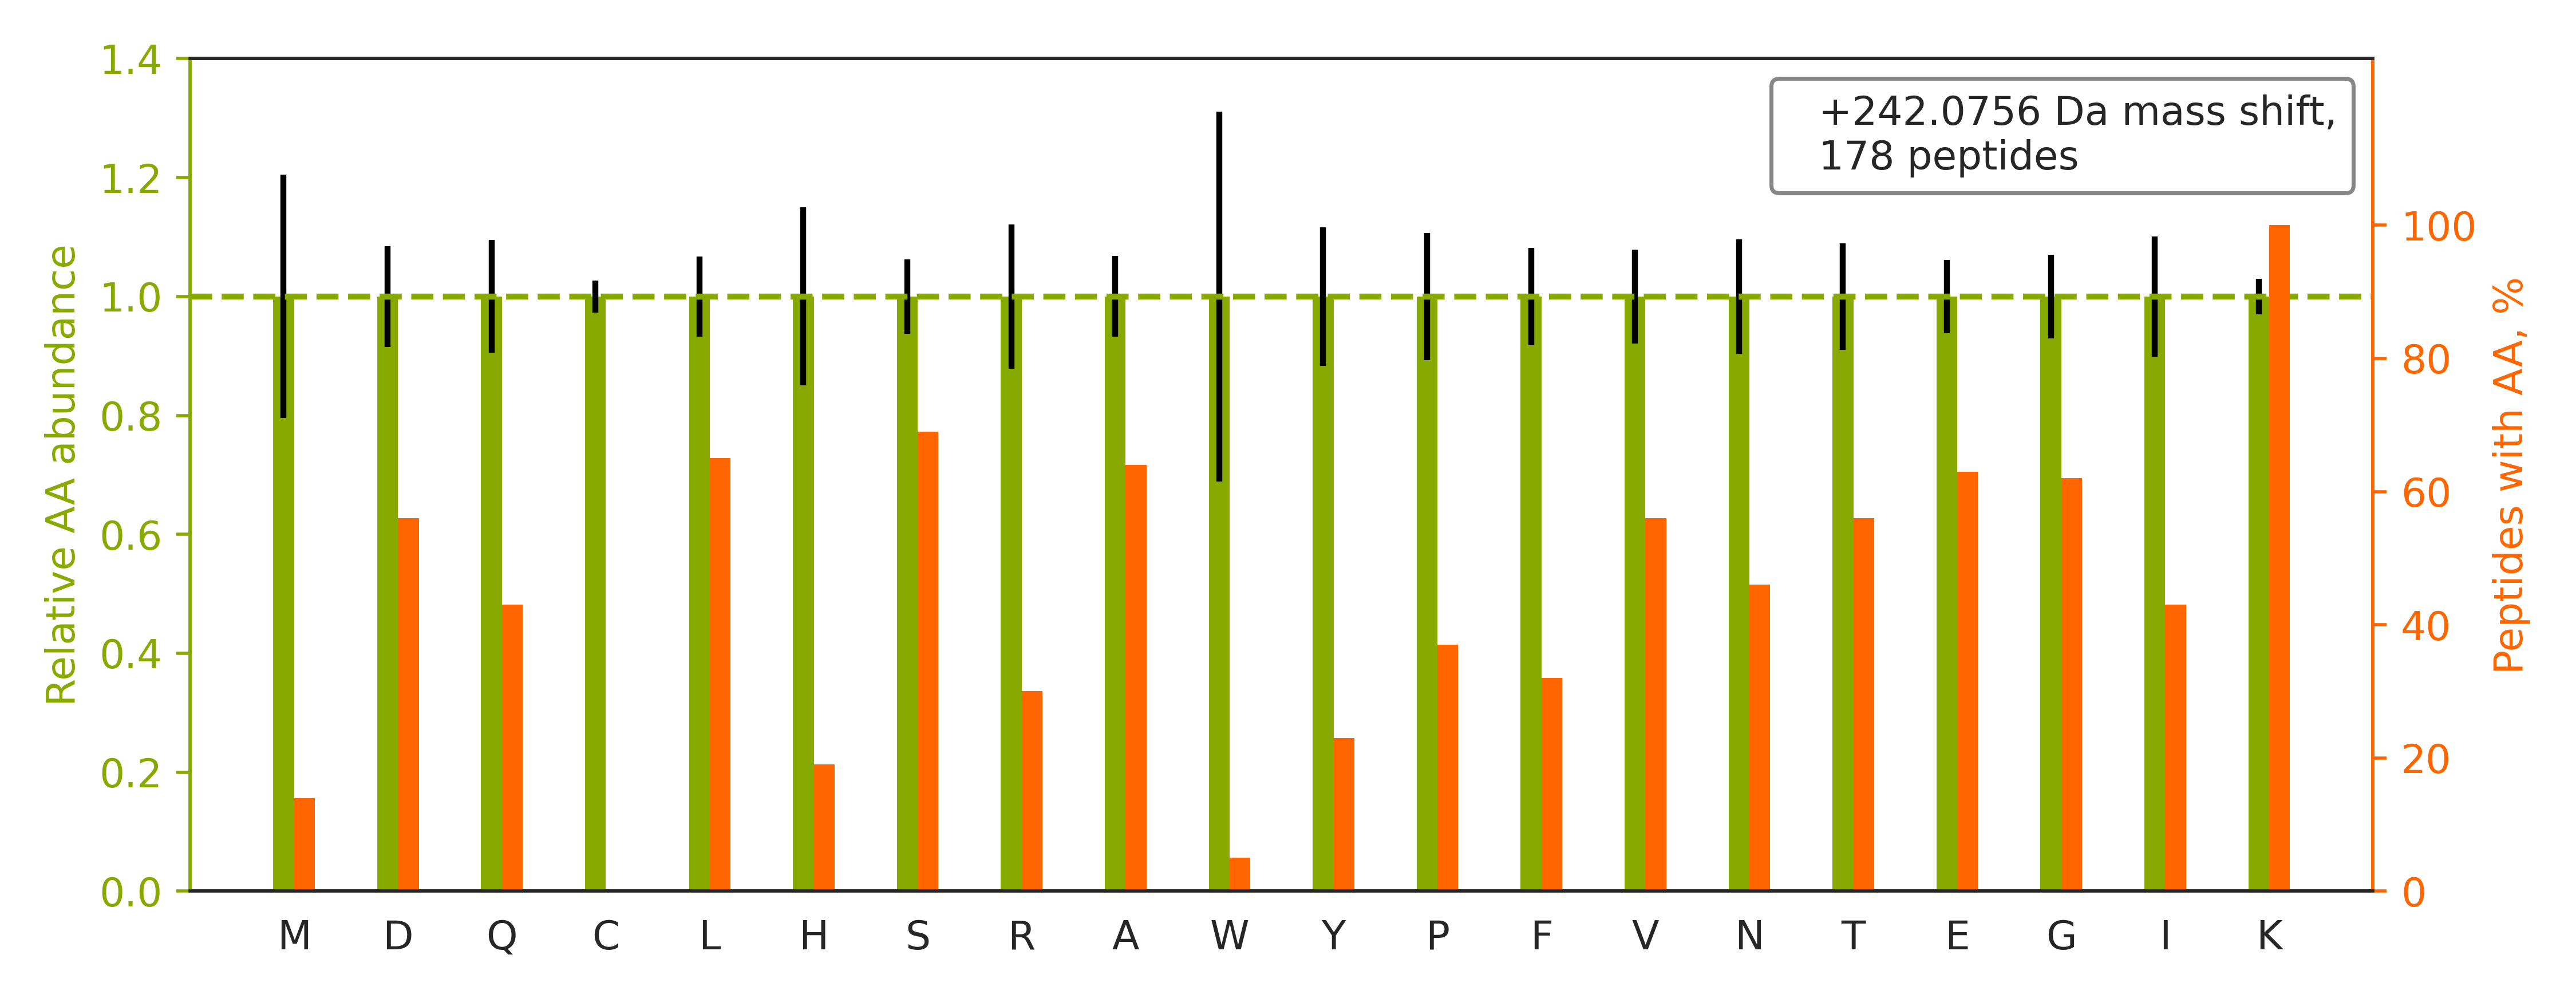

The table this chart was drawn from, first rows:
peptide	spectrum
K.IHVQSSSDSSDEPAEKR.E	02330a_GC3_3991_08_PTM_TrainKit_Kmod_Bio…
K.ANEKTESSSAQQVAVSR.L	02330a_GC3_3991_08_PTM_TrainKit_Kmod_Bio…
K.VLTANSNPSSPSAAKR.R	02330a_GC3_3991_08_PTM_TrainKit_Kmod_Bio…
K.HAEMVHTGLKLER.A	02330a_GC3_3991_08_PTM_TrainKit_Kmod_Bio…
K.SPSDSGYSYETIGKTTK.T	02330a_GC3_3991_08_PTM_TrainKit_Kmod_Bio…
R.GWLKSNVSDAVAQSTR.I	02330a_GC3_3991_08_PTM_TrainKit_Kmod_Bio…
R.YEQEHAAIQDKLFQVAK.R	02330a_GC3_3991_08_PTM_TrainKit_Kmod_Bio…
K.ANLEKAQAELVGTADEATR.A	02330a_GC3_3991_08_PTM_TrainKit_Kmod_Bio…
K.IDLPAENSNSETIIITGKR.A	02330a_GC3_3991_08_PTM_TrainKit_Kmod_Bio…
K.VQGGALEDSQLVAGVAFKK.T	02330a_GC3_3991_08_PTM_TrainKit_Kmod_Bio…
K.VNVEAPDVNLEGLGGKLK.G	02330a_GC3_3991_08_PTM_TrainKit_Kmod_Bio…
K.GTVPDDAVEALADSLGKK.E	02330a_GC3_3991_08_PTM_TrainKit_Kmod_Bio…
R.SGNFSAAMKDLSGK.H	02330a_GC3_3991_08_PTM_TrainKit_Kmod_Bio…
K.ASDTSSETVFGKR.G	02330a_GC3_3991_08_PTM_TrainKit_Kmod_Bio…
K.SNEEGSEEKGPEVR.E	02330a_GC3_3991_08_PTM_TrainKit_Kmod_Bio…
K.DYSSGFGGKYGVQADR.V	02330a_GC3_3991_08_PTM_TrainKit_Kmod_Bio…
K.DFDTALKHYDK.A	02330a_GC3_3991_08_PTM_TrainKit_Kmod_Bio…
R.LQAAYAGDKADDIQK.R	02330a_GC3_3991_08_PTM_TrainKit_Kmod_Bio…
R.TVSKVDDFLANEAK.G	02330a_GC3_3991_08_PTM_TrainKit_Kmod_Bio…
K.GTISAPGKVVTAAAQAK.Q	02330a_GC3_3991_08_PTM_TrainKit_Kmod_Bio…
K.VSPASSVDSNIPSSQGYKK.E	02330a_GC3_3991_08_PTM_TrainKit_Kmod_Bio…
K.VGVEVPDVNIEGPEGKLK.G	02330a_GC3_3991_08_PTM_TrainKit_Kmod_Bio…
K.FSAYIKNSNPALNDNLEK.G	02330a_GC3_3991_08_PTM_TrainKit_Kmod_Bio…
K.VDIDAPDVSIEGPDAKLK.G	02330a_GC3_3991_08_PTM_TrainKit_Kmod_Bio…
R.TTGFYSGFSEVAEKR.I	02330a_GC3_3991_08_PTM_TrainKit_Kmod_Bio…
K.VDIDVPDVNIEGPDAKLK.G	02330a_GC3_3991_08_PTM_TrainKit_Kmod_Bio…
R.DASTLQSQKAEGTGDAK.-	02330a_GC3_3991_08_PTM_TrainKit_Kmod_Bio…
R.DYSAPVNFISAGLKK.G	02330a_GC3_3991_08_PTM_TrainKit_Kmod_Bio…
K.IVSGKDYNVTANSK.L	02330a_GC3_3991_08_PTM_TrainKit_Kmod_Bio…
R.MGSKSPGNTSQPPAFFSK.L	02330a_GC3_3991_08_PTM_TrainKit_Kmod_Bio…
R.SSGPGGQNVNKVNSK.A	02330a_GC3_3991_08_PTM_TrainKit_Kmod_Bio…
K.MAQELKYGDIVER.H	02330a_GC3_3991_08_PTM_TrainKit_Kmod_Bio…
K.DAEAAEATAEGALKAEK.K	02330a_GC3_3991_08_PTM_TrainKit_Kmod_Bio…
R.IVFSGNLFQHQEDSKK.W	02330a_GC3_3991_08_PTM_TrainKit_Kmod_Bio…
K.GADFLVTEVENGGSLGSKK.G	02330a_GC3_3991_08_PTM_TrainKit_Kmod_Bio…
K.GFALVGVGSEASSKK.L	02330a_GC3_3991_08_PTM_TrainKit_Kmod_Bio…
K.VGDDIAKATGDWK.G	02330a_GC3_3991_08_PTM_TrainKit_Kmod_Bio…
K.FELGKLMELHGEGSSSGK.A	02330a_GC3_3991_08_PTM_TrainKit_Kmod_Bio…
K.TQDQISNIKYHEEFEK.S	02330a_GC3_3991_08_PTM_TrainKit_Kmod_Bio…
K.FSMPGFKGEGPDVDVSLPK.A	02330a_GC3_3991_08_PTM_TrainKit_Kmod_Bio…
K.TQAYQDQKPGTSGLR.K	02330a_GC3_3991_08_PTM_TrainKit_Kmod_Bio…
K.AMEAASSLKSQAATK.N	02330a_GC3_3991_08_PTM_TrainKit_Kmod_Bio…
R.STGLELETPSLVPVKK.N	02330a_GC3_3991_08_PTM_TrainKit_Kmod_Bio…
K.VGLQVVAVKAPGFGDNR.K	02330a_GC3_3991_08_PTM_TrainKit_Kmod_Bio…
R.AQQHWGSGVGVKK.L	02330a_GC3_3991_08_PTM_TrainKit_Kmod_Bio…
K.GGNIGAKWTIDLK.S	02330a_GC3_3991_08_PTM_TrainKit_Kmod_Bio…
R.DTGEKLTVAENEAETK.L	02330a_GC3_3991_08_PTM_TrainKit_Kmod_Bio…
K.DKALPLEAEVAPVK.D	02330a_GC3_3991_08_PTM_TrainKit_Kmod_Bio…
R.ATVASSTQKFQDLGVK.N	02330a_GC3_3991_08_PTM_TrainKit_Kmod_Bio…
R.SSFAYKDQNENR.W	02330a_GC3_3991_08_PTM_TrainKit_Kmod_Bio…
R.DTPTSAGPNSFNKGK.H	02330a_GC3_3991_08_PTM_TrainKit_Kmod_Bio…
K.KYEEIDNAPEER.A	02330a_GC3_3991_08_PTM_TrainKit_Kmod_Bio…
K.ISSNFSSIIAEKLR.C	02330a_GC3_3991_08_PTM_TrainKit_Kmod_Bio…
R.GTITVSAQELKDNR.V	02330a_GC3_3991_08_PTM_TrainKit_Kmod_Bio…
R.DLGKFQVATDALK.S	02330a_GC3_3991_08_PTM_TrainKit_Kmod_Bio…
K.AGPNASIISLKSDK.K	02330a_GC3_3991_08_PTM_TrainKit_Kmod_Bio…
R.VTLEVGKVIQQGR.Q	02330a_GC3_3991_08_PTM_TrainKit_Kmod_Bio…
R.IVEKYGYTHLSAGELLR.D	02330a_GC3_3991_08_PTM_TrainKit_Kmod_Bio…
K.SPDEAYAIAKK.L	02330a_GC3_3991_08_PTM_TrainKit_Kmod_Bio…
K.SKHLQEQLNELK.T	02330a_GC3_3991_08_PTM_TrainKit_Kmod_Bio…
... 118 more rows
